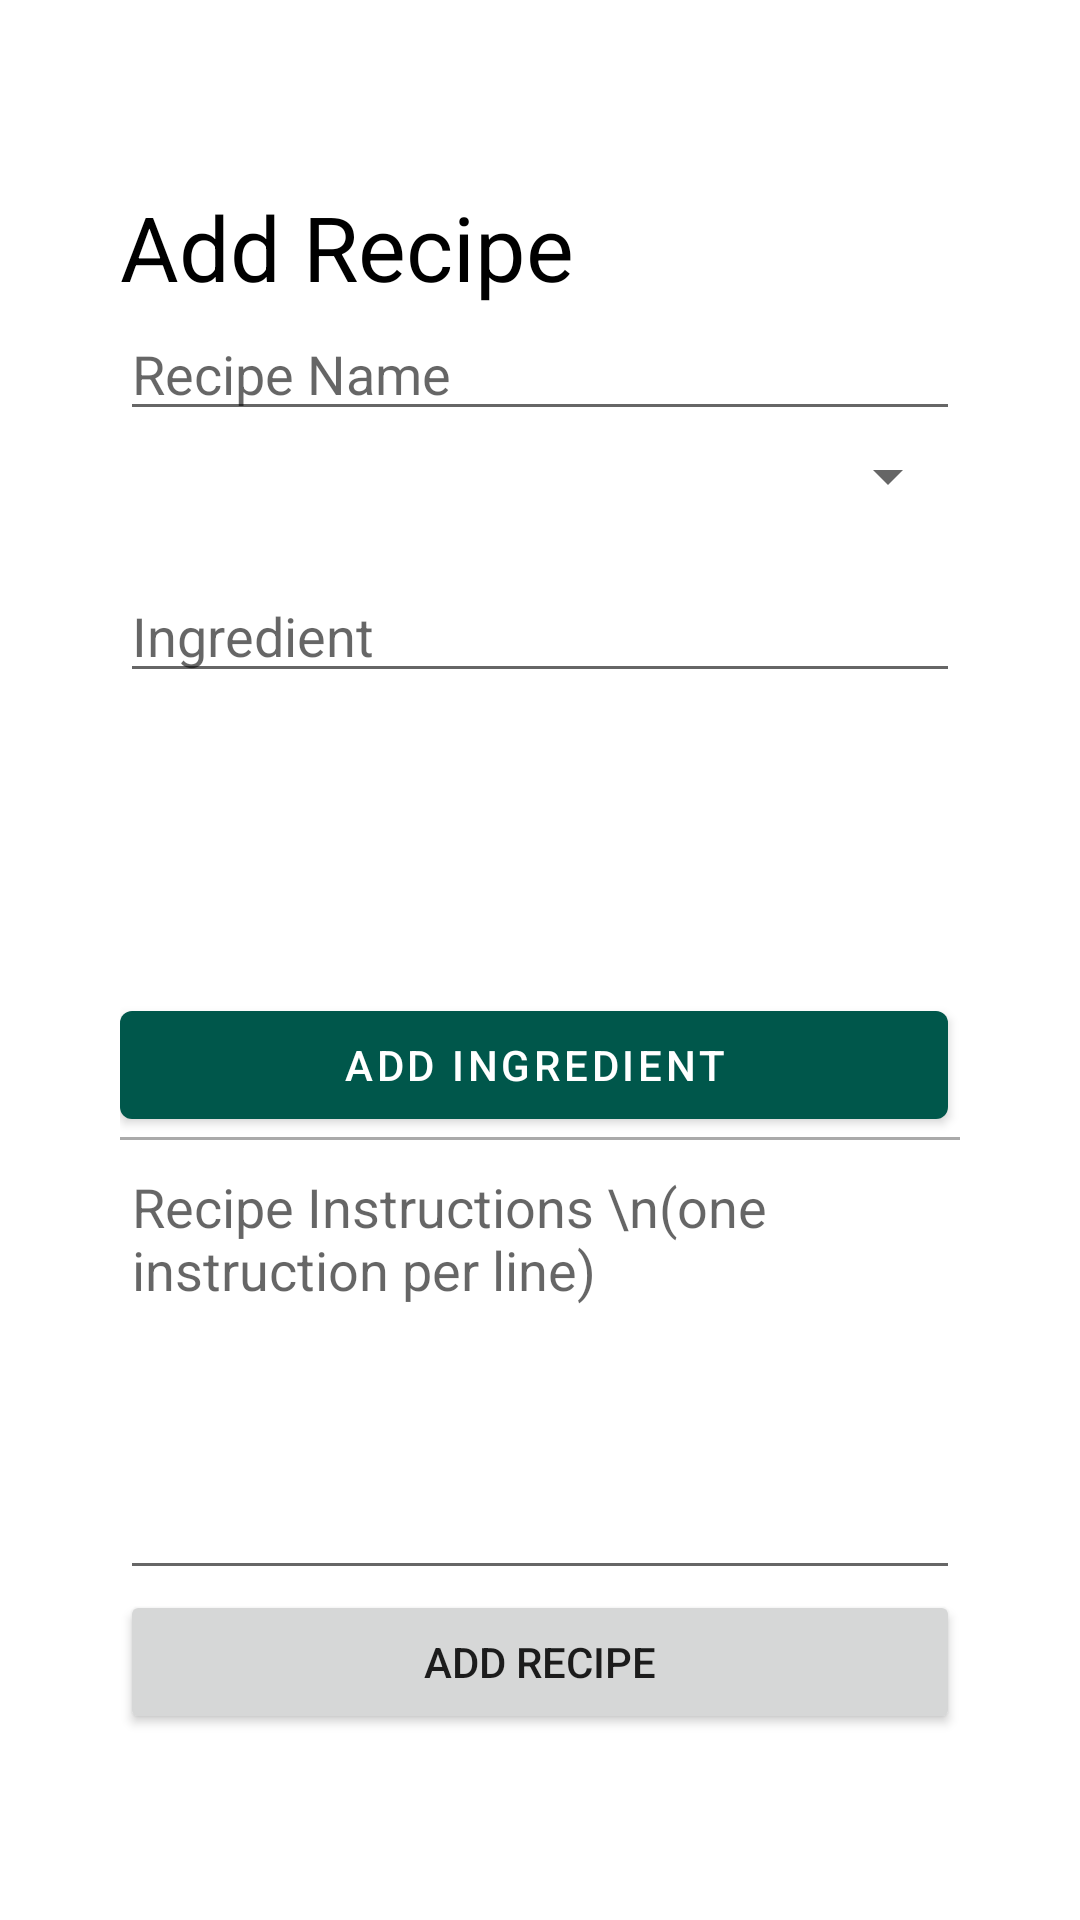

Write the Android layout XML for this screen, with the resource values it uses.
<!-- AndroidManifest.xml: application theme AppTheme -->
<!-- res/layout/fragment_add_recipe.xml -->
<?xml version="1.0" encoding="utf-8"?>
<LinearLayout xmlns:android="http://schemas.android.com/apk/res/android"
    xmlns:app="http://schemas.android.com/apk/res-auto"
    xmlns:tools="http://schemas.android.com/tools"
    android:layout_width="match_parent"
    android:layout_height="match_parent"
    android:gravity="center"
    android:orientation="vertical"
    android:theme="@style/AppTheme">

    <LinearLayout
        android:layout_width="300dp"
        android:layout_height="wrap_content"
        android:orientation="vertical"
        android:padding="10dp">

        <TextView
            android:id="@+id/textView"
            android:layout_width="match_parent"
            android:layout_height="wrap_content"
            android:text="Add Recipe"
            android:textColor="#000"
            android:textSize="30dp" />

        <EditText
            android:id="@+id/etRecipeName"
            android:layout_width="match_parent"
            android:layout_height="wrap_content"
            android:ems="10"
            android:hint="Recipe Name"
            android:inputType="textPersonName" />

        <Spinner
            android:id="@+id/vCategorySpinner"
            android:layout_width="match_parent"
            android:layout_height="30dp" />

        
        <LinearLayout
            android:layout_width="match_parent"
            android:layout_height="wrap_content"
            android:layout_marginTop="16dp"
            android:orientation="vertical">

            <com.google.android.material.textfield.TextInputEditText
                android:id="@+id/tietIngredient"
                android:layout_width="match_parent"
                android:layout_height="wrap_content"
                android:hint="Ingredient" />

            <ScrollView
                android:id="@+id/vScrollView"
                android:layout_width="match_parent"
                android:layout_height="100dp"
                android:fillViewport="true"
                android:isScrollContainer="true"
                android:padding="5dp">

                
                <com.google.android.material.chip.ChipGroup
                    android:id="@+id/chipGroup"
                    android:layout_width="match_parent"
                    android:layout_height="wrap_content"></com.google.android.material.chip.ChipGroup>

            </ScrollView>

            
            <LinearLayout
                android:layout_width="match_parent"
                android:layout_height="wrap_content"
                android:orientation="horizontal"
                android:weightSum="1">

                <com.google.android.material.button.MaterialButton
                    android:id="@+id/btnAddIngredient"
                    android:layout_width="0dp"
                    android:layout_height="wrap_content"
                    android:layout_marginRight="4dp"
                    android:layout_weight="1"
                    android:text="Add Ingredient"
                    app:backgroundTint="@color/colorPrimaryDark" />











            </LinearLayout>

        </LinearLayout>
        

        
        <View
            android:layout_width="match_parent"
            android:layout_height="1dp"
            android:background="@android:color/darker_gray" />

        
        
        <EditText
            android:id="@+id/etRecipeInstructions"
            android:layout_width="match_parent"
            android:layout_height="150dp"
            android:gravity="top"
            android:hint="Recipe Instructions \n(one instruction per line)"
            android:inputType="text|textMultiLine" />
        

        <Button
            android:id="@+id/btnAddRecipe"
            android:layout_width="match_parent"
            android:layout_height="wrap_content"
            android:text="Add Recipe" />

    </LinearLayout>

</LinearLayout>
<!-- resources referenced by this layout -->
<resources>
  <color name="colorPrimaryDark">#00574B</color>
  <style name="AppTheme" parent="Theme.MaterialComponents.Light.DarkActionBar">
          <item name="colorPrimary">@color/colorPrimary</item>
          <item name="colorPrimaryDark">@color/colorPrimaryDark</item>
          <item name="colorAccent">@color/colorAccent</item>
      </style>
  <color name="colorPrimary">#008577</color>
  <color name="colorAccent">#D81B60</color>
</resources>
